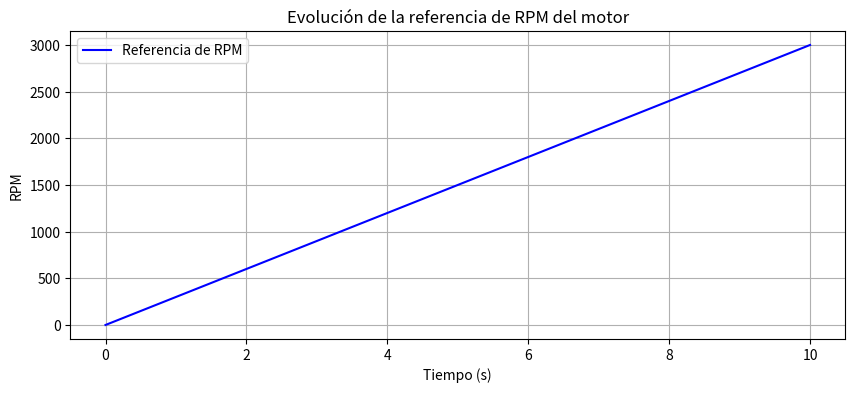
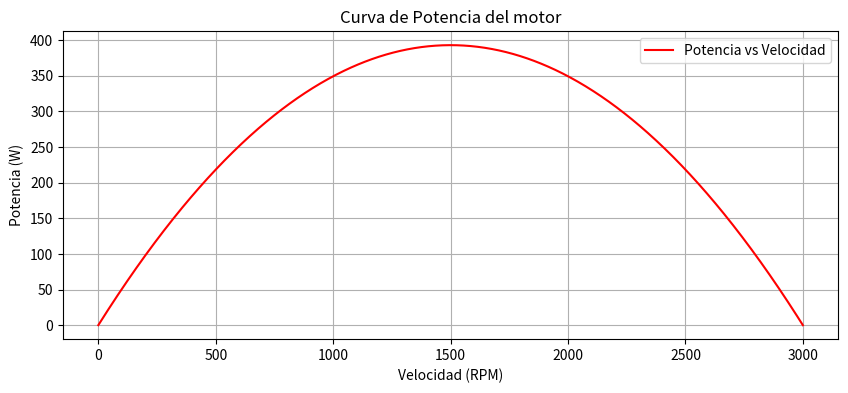

Recreate these plots in Python, in order.
import numpy as np
import matplotlib.pyplot as plt
import pandas as pd


t = np.linspace(0, 10, 1000)
rpm_ref = 300 * t


torque = 5 * (1 - rpm_ref / 3000)
omega = rpm_ref * 2 * np.pi / 60
potencia = torque * omega


plt.figure(figsize=(10,4))
plt.plot(t, rpm_ref, label="Referencia de RPM", color="blue")
plt.xlabel("Tiempo (s)")
plt.ylabel("RPM")
plt.title("Evolución de la referencia de RPM del motor")
plt.legend()
plt.grid(True)
plt.show()


plt.figure(figsize=(10,4))
plt.plot(rpm_ref, potencia, label="Potencia vs Velocidad", color="red")
plt.xlabel("Velocidad (RPM)")
plt.ylabel("Potencia (W)")
plt.title("Curva de Potencia del motor")
plt.legend()
plt.grid(True)
plt.show()


data = {
    "Tiempo (s)": t,
    "RPM referencia": rpm_ref,
    "Torque (N·m)": torque,
    "Velocidad angular (rad/s)": omega,
    "Potencia (W)": potencia
}

df = pd.DataFrame(data)


df.to_csv("resultados_motor.csv", index=False)